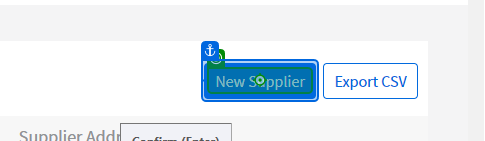
Task: In this project, we are tasked with creating a new supplier in a dummy supplier page. We’ll be extracting the new supplier information from an excel file. 
Workflow: Main

Step 1: click on the element in window 'UiPath Demo App' (chrome.exe)

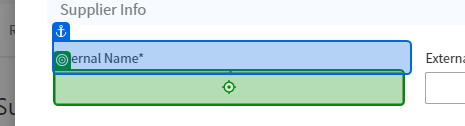
Step 2: type "[Excel.Sheet("Sheet1").Cell("A2")]" into the text box in window 'UiPath Demo App' (chrome.exe)

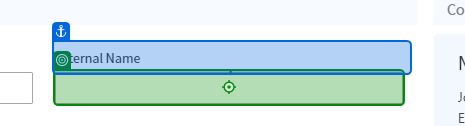
Step 3: type "[Excel.Sheet("Sheet1").Cell("B2")]" into the text box in window 'UiPath Demo App' (chrome.exe)

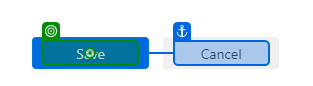
Step 4: click on the element in window 'UiPath Demo App' (chrome.exe)
